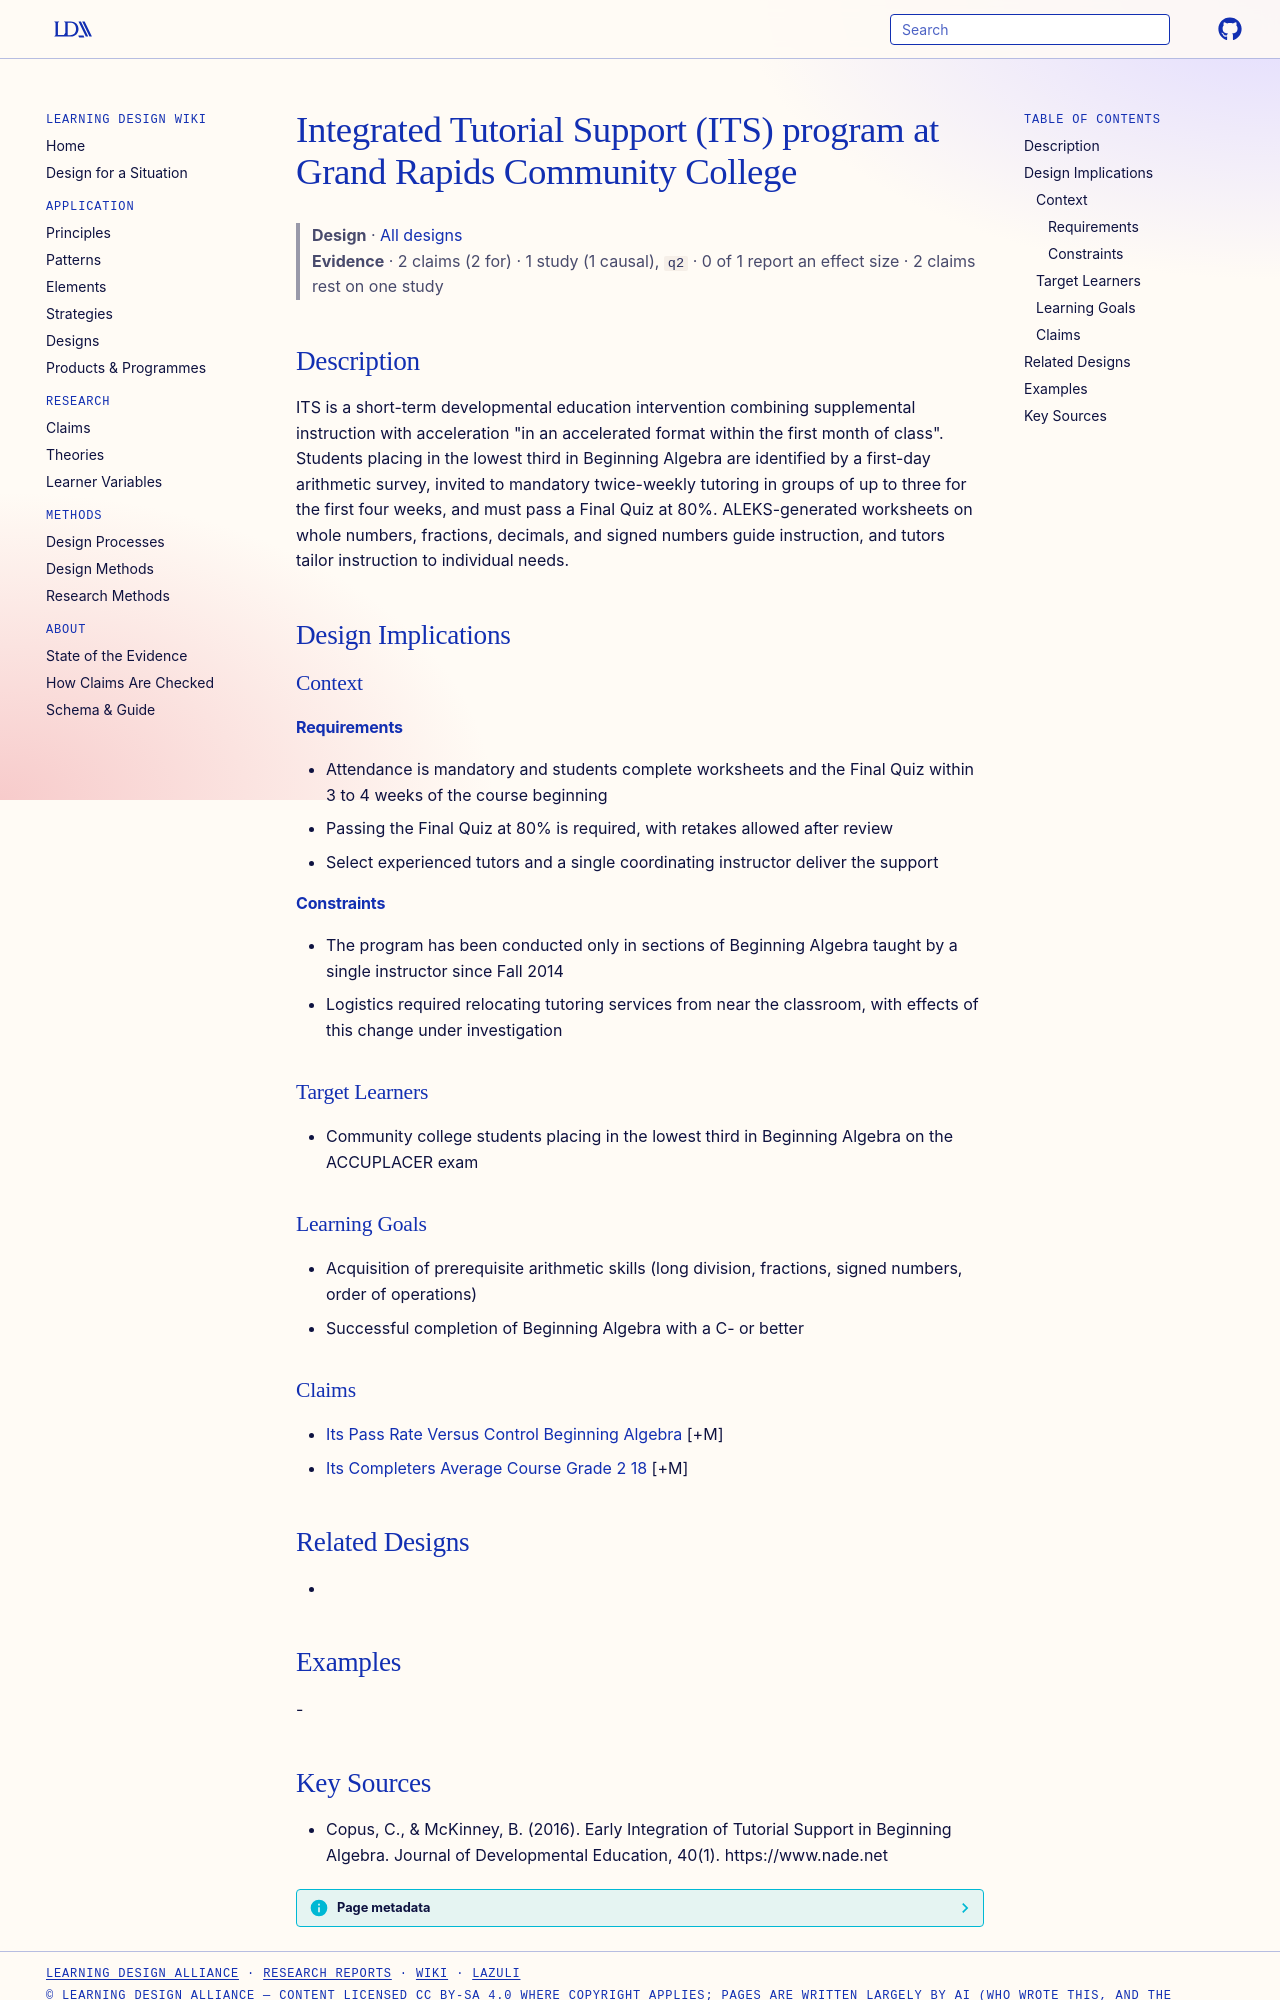

repository: Learning-Design-Alliance/learning-wiki · page: designs/integrated-tutorial-support-its-grcc/index.html · generator: mkdocs

---
type: design
id: integrated-tutorial-support-its-grcc
title: Integrated Tutorial Support (ITS) program at Grand Rapids Community College
description: "ITS is a short-term developmental education intervention combining supplemental instruction with acceleration \"in an accelerated format within the first month of class\"."
status: review
generated:
  by: "process:settle-candidates"
  at: 2026-11-02
sources:
  - id: copus-2016
    resource: "https://www.nade.net"
    title: "Copus, C., & McKinney, B. (2016). Early Integration of Tutorial Support in Beginning Algebra. Journal of Developmental Education, 40(1). https://www.nade.net"
    author: "Copus, C., & McKinney, B"
---

# Integrated Tutorial Support (ITS) program at Grand Rapids Community College

> **Design** · [All designs](index.md)
> **Evidence** · 2 claims (2 for) · 1 study (1 causal), `q2` · 0 of 1 report an effect size · 2 claims rest on one study

## Description
ITS is a short-term developmental education intervention combining supplemental instruction with acceleration "in an accelerated format within the first month of class". Students placing in the lowest third in Beginning Algebra are identified by a first-day arithmetic survey, invited to mandatory twice-weekly tutoring in groups of up to three for the first four weeks, and must pass a Final Quiz at 80%. ALEKS-generated worksheets on whole numbers, fractions, decimals, and signed numbers guide instruction, and tutors tailor instruction to individual needs.

## Design Implications

### Context
#### Requirements
- Attendance is mandatory and students complete worksheets and the Final Quiz within 3 to 4 weeks of the course beginning
- Passing the Final Quiz at 80% is required, with retakes allowed after review
- Select experienced tutors and a single coordinating instructor deliver the support
#### Constraints
- The program has been conducted only in sections of Beginning Algebra taught by a single instructor since Fall 2014
- Logistics required relocating tutoring services from near the classroom, with effects of this change under investigation

### Target Learners
- Community college students placing in the lowest third in Beginning Algebra on the ACCUPLACER exam

### Learning Goals
- Acquisition of prerequisite arithmetic skills (long division, fractions, signed numbers, order of operations)
- Successful completion of Beginning Algebra with a C- or better

### Claims
- [Its Pass Rate Versus Control Beginning Algebra](../claims/its-pass-rate-versus-control-beginning-algebra.md) [+M]
- [Its Completers Average Course Grade 2 18](../claims/its-completers-average-course-grade-2-18.md) [+M]

## Related Designs
- 

## Examples
-
